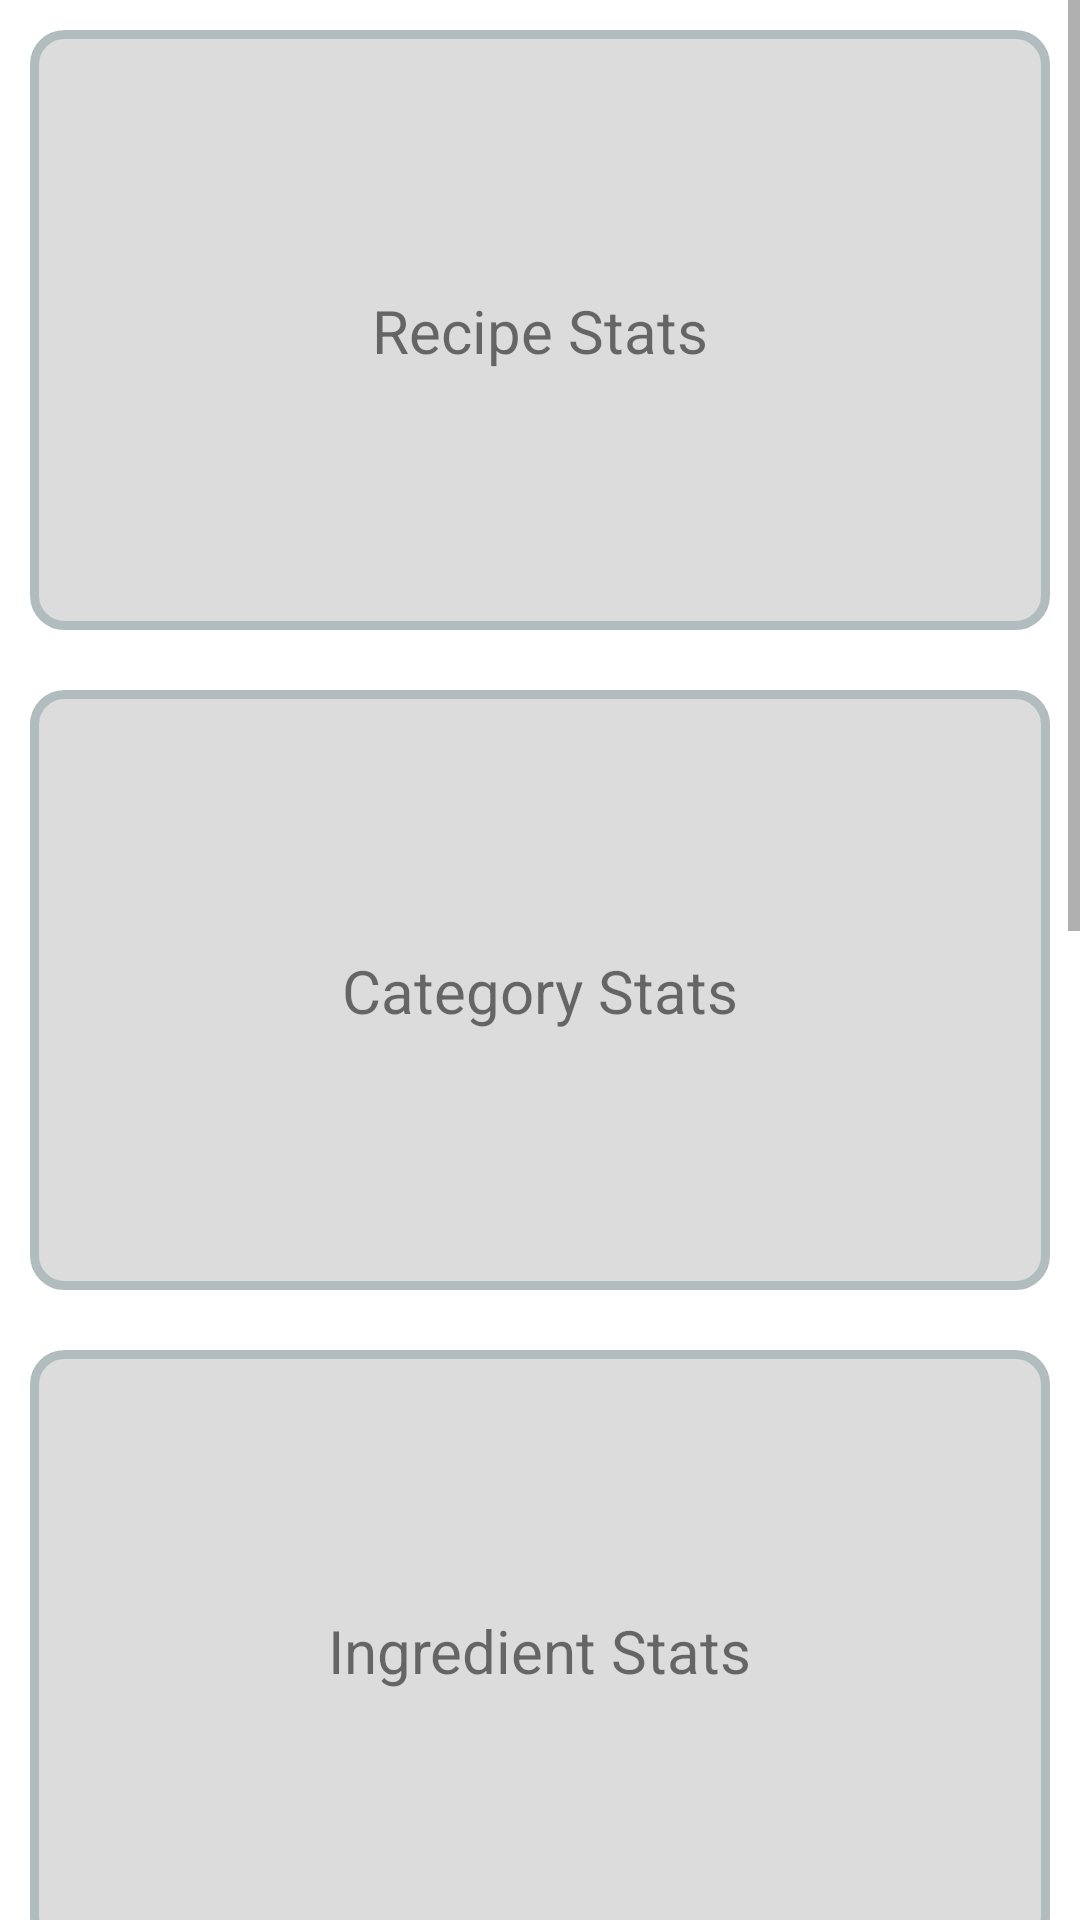

Layout XML and referenced resources for this Android screen:
<!-- AndroidManifest.xml: application theme Theme.RecipeDBNEW -->
<!-- res/layout/fragment_stats.xml -->
<?xml version="1.0" encoding="utf-8"?>
<ScrollView xmlns:android="http://schemas.android.com/apk/res/android"
    xmlns:app="http://schemas.android.com/apk/res-auto"
    xmlns:tools="http://schemas.android.com/tools"
    android:layout_width="match_parent"
    android:layout_height="match_parent"
    android:fillViewport="true"
    tools:layout_editor_absoluteX="0dp"
    tools:layout_editor_absoluteY="0dp">
    <LinearLayout
        android:orientation="vertical"
        android:layout_width="match_parent"
        android:layout_height="200dp">

        <androidx.constraintlayout.widget.ConstraintLayout
            android:layout_width="match_parent"
            android:layout_height="200dp"
            android:background="@drawable/layout_bg"
            android:layout_margin="10dp"
            tools:context=".ui.home.HomeFragment">

            <TextView
                android:id="@+id/txt1"
                android:layout_width="wrap_content"
                android:layout_height="wrap_content"
                android:text="Recipe Stats"
                android:textSize="20dp"
                app:layout_constraintLeft_toLeftOf="parent"
                app:layout_constraintRight_toRightOf="parent"
                app:layout_constraintTop_toTopOf="parent"
                app:layout_constraintBottom_toBottomOf="parent"
                tools:layout_editor_absoluteX="121dp"
                tools:layout_editor_absoluteY="87dp" />
        </androidx.constraintlayout.widget.ConstraintLayout>

        <androidx.constraintlayout.widget.ConstraintLayout
            android:layout_width="match_parent"
            android:layout_height="200dp"
            android:background="@drawable/layout_bg"
            android:layout_margin="10dp"
            tools:context=".ui.home.HomeFragment">

            <TextView
                android:layout_width="wrap_content"
                android:layout_height="wrap_content"
                android:text="Category Stats"
                android:textSize="20dp"
                app:layout_constraintLeft_toLeftOf="parent"
                app:layout_constraintRight_toRightOf="parent"
                app:layout_constraintTop_toTopOf="parent"
                app:layout_constraintBottom_toBottomOf="parent"
                tools:layout_editor_absoluteX="102dp"
                tools:layout_editor_absoluteY="87dp" />
        </androidx.constraintlayout.widget.ConstraintLayout>

        <androidx.constraintlayout.widget.ConstraintLayout
            android:layout_width="match_parent"
            android:layout_height="200dp"
            android:background="@drawable/layout_bg"
            android:layout_margin="10dp"
            tools:context=".ui.home.HomeFragment">

            <TextView
                android:layout_width="wrap_content"
                android:layout_height="wrap_content"
                android:text="Ingredient Stats"
                android:textSize="20dp"
                app:layout_constraintLeft_toLeftOf="parent"
                app:layout_constraintRight_toRightOf="parent"
                app:layout_constraintTop_toTopOf="parent"
                app:layout_constraintBottom_toBottomOf="parent"
                tools:layout_editor_absoluteX="121dp"
                tools:layout_editor_absoluteY="87dp" />
        </androidx.constraintlayout.widget.ConstraintLayout>

        <androidx.constraintlayout.widget.ConstraintLayout
            android:layout_width="match_parent"
            android:layout_height="200dp"
            android:background="@drawable/layout_bg"
            android:layout_margin="10dp"
            tools:context=".ui.home.HomeFragment">

            <TextView
                android:layout_width="wrap_content"
                android:layout_height="wrap_content"
                android:text="NUTRITION Stats"
                android:textSize="20dp"
                app:layout_constraintLeft_toLeftOf="parent"
                app:layout_constraintRight_toRightOf="parent"
                app:layout_constraintTop_toTopOf="parent"
                app:layout_constraintBottom_toBottomOf="parent"
                tools:layout_editor_absoluteX="121dp"
                tools:layout_editor_absoluteY="87dp" />
        </androidx.constraintlayout.widget.ConstraintLayout>

        <androidx.constraintlayout.widget.ConstraintLayout
            android:layout_width="match_parent"
            android:layout_height="200dp"
            android:background="@drawable/layout_bg"
            android:layout_margin="10dp"
            tools:context=".ui.home.HomeFragment">

            <TextView
                android:layout_width="wrap_content"
                android:layout_height="wrap_content"
                android:text="Process Stats"
                android:textSize="20dp"
                app:layout_constraintLeft_toLeftOf="parent"
                app:layout_constraintRight_toRightOf="parent"
                app:layout_constraintTop_toTopOf="parent"
                app:layout_constraintBottom_toBottomOf="parent"
                tools:layout_editor_absoluteX="121dp"
                tools:layout_editor_absoluteY="87dp" />
        </androidx.constraintlayout.widget.ConstraintLayout>

        <androidx.constraintlayout.widget.ConstraintLayout
            android:layout_width="match_parent"
            android:layout_height="200dp"
            android:background="@drawable/layout_bg"
            android:layout_margin="10dp"
            tools:context=".ui.home.HomeFragment">

            <TextView
                android:layout_width="wrap_content"
                android:layout_height="wrap_content"
                android:text="Utensils Stats"
                android:textSize="20dp"
                app:layout_constraintLeft_toLeftOf="parent"
                app:layout_constraintRight_toRightOf="parent"
                app:layout_constraintTop_toTopOf="parent"
                app:layout_constraintBottom_toBottomOf="parent"
                tools:layout_editor_absoluteX="121dp"
                tools:layout_editor_absoluteY="87dp" />
        </androidx.constraintlayout.widget.ConstraintLayout>
    </LinearLayout>
</ScrollView>
<!-- resources referenced by this layout -->
<resources>
  <!-- drawable layout_bg (drawable) -->
  <?xml version="1.0" encoding="UTF-8"?>
  <shape xmlns:android="http://schemas.android.com/apk/res/android">
      <solid android:color="#dcdcdc"/>
      <stroke android:width="3dp" android:color="#B1BCBE" />
      <corners android:radius="10dp"/>
      <padding android:left="0dp" android:top="0dp" android:right="0dp" android:bottom="0dp" />
  </shape>
  <style name="Theme.RecipeDBNEW" parent="Theme.MaterialComponents.DayNight.DarkActionBar">
          
          <item name="colorPrimary">@color/purple_500</item>
          <item name="colorPrimaryVariant">@color/purple_700</item>
          <item name="colorOnPrimary">@color/white</item>
          
          <item name="colorSecondary">@color/teal_200</item>
          <item name="colorSecondaryVariant">@color/teal_700</item>
          <item name="colorOnSecondary">@color/black</item>
          
          <item name="android:statusBarColor" tools:targetApi="l">?attr/colorPrimaryVariant</item>
          
      </style>
  <color name="purple_500">#FF6200EE</color>
  <color name="purple_700">#FF3700B3</color>
  <color name="white">#FFFFFFFF</color>
  <color name="teal_200">#FF03DAC5</color>
  <color name="teal_700">#004d40</color>
  <color name="black">#FF000000</color>
</resources>
